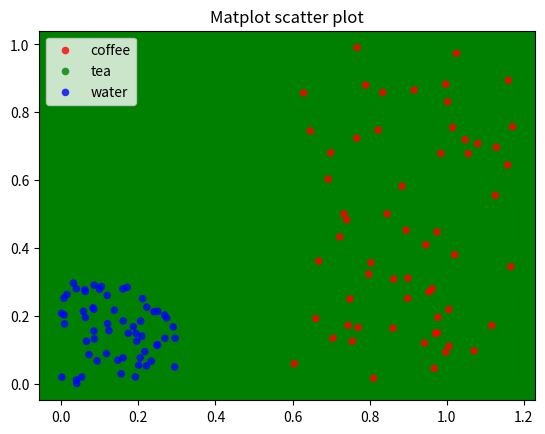

The script that saved this image:
import numpy as np
import matplotlib.pyplot as plt

# Create data
N = 60
g1 = (0.6 + 0.6 * np.random.rand(N), np.random.rand(N))
g2 = (0.4 + 0.3 * np.random.rand(N), 0.5 * np.random.rand(N))
g3 = (0.3 * np.random.rand(N), 0.3 * np.random.rand(N))

data = (g1, g2, g3)
print(data)
colors = ("red", "green", "blue")
colors
groups = ("coffee", "tea", "water")
groups

# Create plot
fig = plt.figure()
# ax = fig.add_subplot(1, 1, 1, facecolor="1.0")
ax = fig.add_subplot(1, 1, 1, facecolor="green")

for data, color, group in zip(data, colors, groups):
    x, y = data
    ax.scatter(x, y, alpha = 0.8, c = color, edgecolors = 'none', s = 30, label = group)

plt.title('Matplot scatter plot')
plt.legend(loc = "upper left")
plt.show()
